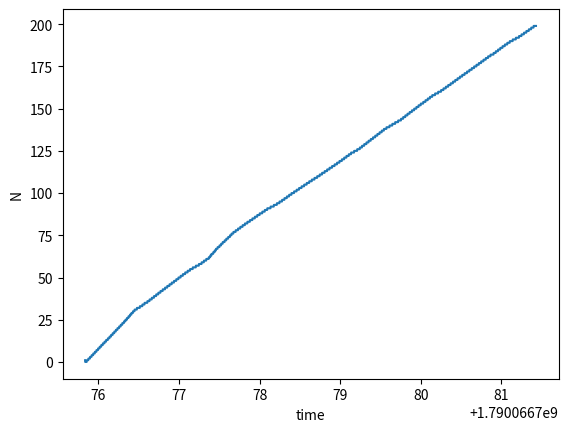

This chart was generated by the following Python code:
# -*- coding: utf-8 -*-
"""
Created on Wed Sep 16 10:46:48 2020

[redacted]
"""

import numpy as np
import matplotlib.pyplot as plt
from time import time # import the "time" function from the "time" module

'''
psuedo code
A and B will be two constant matrices, with  N colums and rows, the marices will be created using numpy.ones.
A will be a NxN matrix made of 3
B will be a NxN matrix made of 5

'''

N = 200
N1 = [1]
A = np.ones([N, N], float)*3
B = np.ones([N, N], float)*5

# save start time
start1 = time()
# run your calculation
T = [start1] 
C = np.zeros([N,N] ,float)
#print (T)
for i in range(N):
    for j in range(N):
        for k in range(N):
            C[i,j] += A[i,k]*B[k,j] 
            T.append(time())
            N1.append(i)
            #print (C)
            #print (T)
end1=time()
# the difference is the elapsed time (in seconds)
diff1 = (end1-start1)

#T1 = np.arange(start1, end1, 0.01)

#print (T1)
plt.plot(T, N1)
plt.xlabel('time')
plt.ylabel('N')
plt.savefig('N over time2.png')
plt.show()


# save start time
start2 = time()
# run your calculation
for i in range(N):
      C= np.dot(A,B)
      T.append(time())
      N1.append(i)
      #print(C)


# here are lines indented in the for loop
# here are more lines indented in the for loop
# save the end time
end2=time()
# the difference is the elapsed time (in seconds)
diff2=end2-start2

print (diff2)